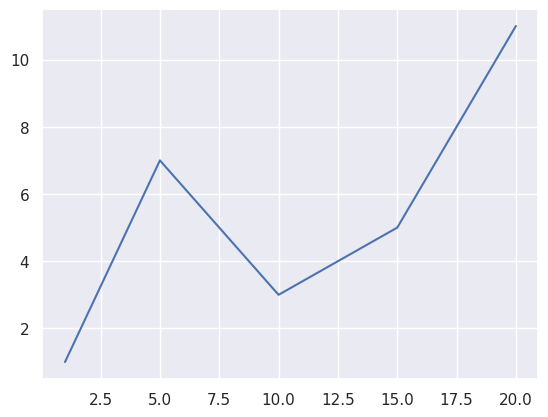

The matplotlib source for this figure:
import seaborn as sns
import matplotlib.pyplot as plt

sns.set_theme()
sns.lineplot(x=[1, 5, 10, 15, 20], y=[1, 7, 3, 5, 11])
plt.show()
